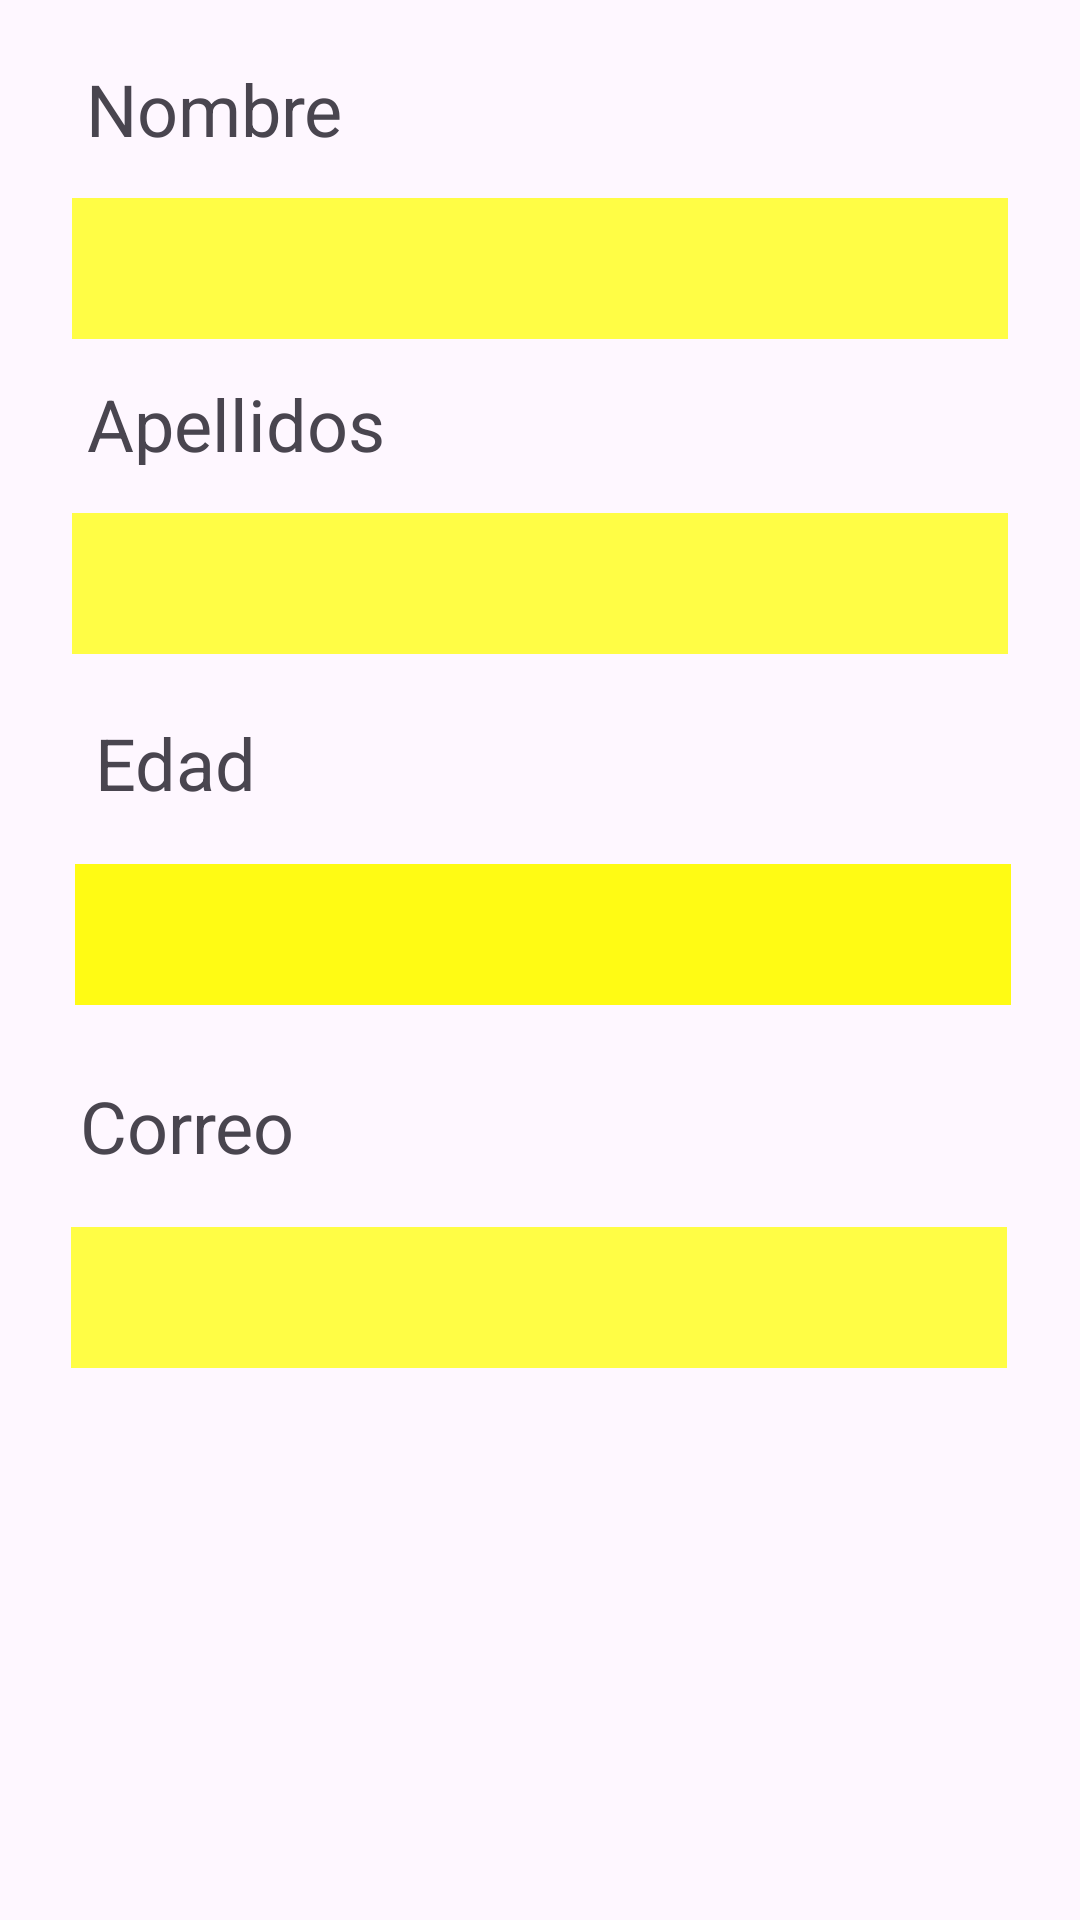

Layout XML and referenced resources for this Android screen:
<!-- AndroidManifest.xml: application theme Theme.Ejercicio2p1 -->
<!-- res/layout/activity_main2.xml -->
<?xml version="1.0" encoding="utf-8"?>
<androidx.constraintlayout.widget.ConstraintLayout xmlns:android="http://schemas.android.com/apk/res/android"
    xmlns:app="http://schemas.android.com/apk/res-auto"
    xmlns:tools="http://schemas.android.com/tools"
    android:layout_width="match_parent"
    android:layout_height="match_parent"
    tools:context=".MainActivity2">

    <EditText
        android:id="@+id/txtedad"
        android:layout_width="312dp"
        android:layout_height="47dp"
        android:layout_marginStart="10dp"
        android:layout_marginTop="20dp"
        android:layout_marginEnd="10dp"
        android:background="#FFFB14"
        android:backgroundTintMode="screen"
        android:ems="10"
        android:clickable="true"
        android:focusable="false"
        android:inputType="none"
        android:textIsSelectable="false"
        app:layout_constraintEnd_toEndOf="parent"
        app:layout_constraintHorizontal_bias="0.531"
        app:layout_constraintStart_toStartOf="parent"
        app:layout_constraintTop_toBottomOf="@+id/etEdad2" />

    <EditText
        android:id="@+id/txtnom"
        android:layout_width="312dp"
        android:layout_height="47dp"
        android:layout_marginStart="20dp"
        android:layout_marginTop="16dp"
        android:layout_marginEnd="20dp"
        android:clickable="true"
        android:focusable="false"
        android:inputType="none"
        android:textIsSelectable="false"
        android:background="#FFFD45"
        android:backgroundTintMode="src_over"
        android:ems="10"
        app:layout_constraintEnd_toEndOf="parent"
        app:layout_constraintHorizontal_bias="0.487"
        app:layout_constraintStart_toStartOf="parent"
        app:layout_constraintTop_toBottomOf="@+id/etNombre2" />

    <EditText
        android:id="@+id/txtcorreo"
        android:layout_width="312dp"
        android:layout_height="47dp"
        android:layout_marginStart="10dp"
        android:layout_marginTop="20dp"
        android:layout_marginEnd="10dp"
        android:background="#FFFD45"
        android:backgroundTintMode="screen"
        android:clickable="true"
        android:focusable="false"
        android:inputType="none"
        android:textIsSelectable="false"
        android:ems="10"
        app:layout_constraintEnd_toEndOf="parent"
        app:layout_constraintHorizontal_bias="0.493"
        app:layout_constraintStart_toStartOf="parent"
        app:layout_constraintTop_toBottomOf="@+id/etCorreo2" />

    <EditText
        android:id="@+id/txtapel"
        android:layout_width="312dp"
        android:layout_height="47dp"
        android:layout_marginStart="20dp"
        android:layout_marginTop="16dp"
        android:layout_marginEnd="20dp"
        android:background="#FFFD45"
        android:backgroundTintMode="screen"
        android:ems="10"
        android:clickable="true"
        android:focusable="false"
        android:inputType="none"
        android:textIsSelectable="false"
        app:layout_constraintEnd_toEndOf="parent"
        app:layout_constraintStart_toStartOf="parent"
        app:layout_constraintTop_toBottomOf="@+id/etApel2" />

    <TextView
        android:id="@+id/etNombre2"
        android:layout_width="298dp"
        android:layout_height="30dp"
        android:layout_marginTop="20dp"
        android:text="Nombre"
        android:textSize="24sp"
        app:layout_constraintEnd_toEndOf="parent"
        app:layout_constraintHorizontal_bias="0.46"
        app:layout_constraintStart_toStartOf="parent"
        app:layout_constraintTop_toTopOf="parent" />

    <TextView
        android:id="@+id/etApel2"
        android:layout_width="298dp"
        android:layout_height="30dp"
        android:layout_marginStart="20dp"
        android:layout_marginTop="12dp"
        android:layout_marginEnd="20dp"
        android:text="Apellidos"
        android:textSize="24sp"
        app:layout_constraintEnd_toEndOf="parent"
        app:layout_constraintHorizontal_bias="0.408"
        app:layout_constraintStart_toStartOf="parent"
        app:layout_constraintTop_toBottomOf="@+id/txtnom" />

    <TextView
        android:id="@+id/etEdad2"
        android:layout_width="298dp"
        android:layout_height="30dp"
        android:layout_marginTop="20dp"
        android:text="Edad"
        android:textSize="24sp"
        app:layout_constraintEnd_toEndOf="parent"
        app:layout_constraintHorizontal_bias="0.509"
        app:layout_constraintStart_toStartOf="parent"
        app:layout_constraintTop_toBottomOf="@+id/txtapel" />

    <TextView
        android:id="@+id/etCorreo2"
        android:layout_width="298dp"
        android:layout_height="30dp"
        android:layout_marginTop="24dp"
        android:text="Correo"
        android:textSize="24sp"
        app:layout_constraintEnd_toEndOf="parent"
        app:layout_constraintHorizontal_bias="0.429"
        app:layout_constraintStart_toStartOf="parent"
        app:layout_constraintTop_toBottomOf="@+id/txtedad" />


</androidx.constraintlayout.widget.ConstraintLayout>
<!-- resources referenced by this layout -->
<resources>
  <style name="Theme.Ejercicio2p1" parent="Base.Theme.Ejercicio2p1" />
  <style name="Base.Theme.Ejercicio2p1" parent="Theme.Material3.DayNight.NoActionBar">
          
          
      </style>
</resources>
